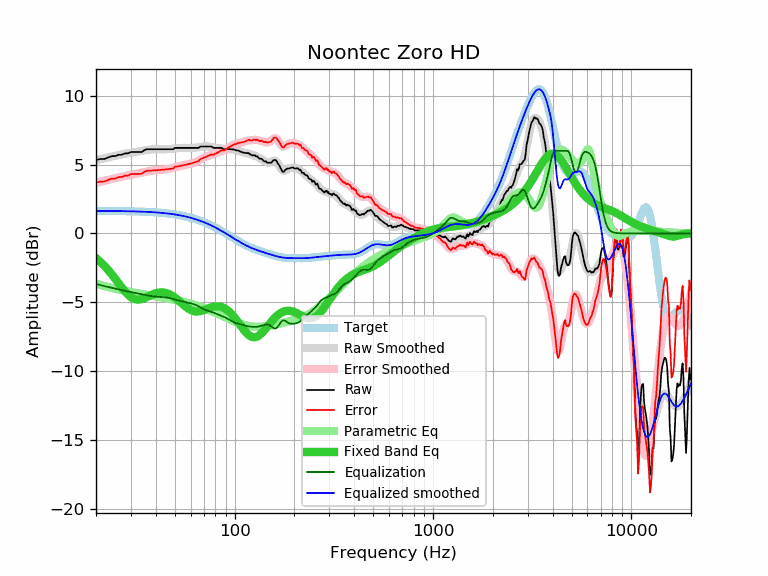

The table this chart was drawn from, first rows:
frequency, raw, error, smoothed, error_smoothed, equalization, parametric_eq, equalized_raw, equalized_smoothed, target
20, 5.33, 3.69, 5.32, 3.68, -3.68, -1.80, 1.65, 1.64, 1.64
21, 5.41, 3.77, 5.39, 3.75, -3.75, -2.06, 1.66, 1.64, 1.64
22, 5.41, 3.77, 5.46, 3.82, -3.82, -2.34, 1.58, 1.64, 1.64
23, 5.52, 3.88, 5.52, 3.89, -3.89, -2.65, 1.63, 1.63, 1.63
24, 5.62, 3.99, 5.58, 3.95, -3.95, -2.97, 1.66, 1.63, 1.63
25, 5.62, 3.99, 5.64, 4.01, -4.01, -3.30, 1.60, 1.63, 1.63
26, 5.72, 4.09, 5.70, 4.07, -4.07, -3.63, 1.65, 1.62, 1.62
27, 5.72, 4.10, 5.75, 4.12, -4.12, -3.94, 1.59, 1.62, 1.62
28, 5.82, 4.20, 5.79, 4.17, -4.17, -4.22, 1.64, 1.62, 1.62
29, 5.82, 4.20, 5.83, 4.22, -4.22, -4.45, 1.60, 1.61, 1.61
30, 5.92, 4.31, 5.87, 4.26, -4.26, -4.63, 1.66, 1.61, 1.61
31, 5.92, 4.31, 5.90, 4.30, -4.30, -4.74, 1.62, 1.60, 1.60
32, 5.92, 4.32, 5.93, 4.34, -4.34, -4.80, 1.58, 1.60, 1.60
33, 5.92, 4.33, 5.97, 4.38, -4.38, -4.81, 1.54, 1.59, 1.59
34, 5.92, 4.33, 6.00, 4.42, -4.42, -4.77, 1.50, 1.58, 1.58
35, 6.05, 4.47, 6.03, 4.45, -4.45, -4.71, 1.59, 1.58, 1.58
36, 6.12, 4.55, 6.06, 4.49, -4.49, -4.63, 1.63, 1.57, 1.57
37, 6.12, 4.56, 6.08, 4.53, -4.53, -4.55, 1.59, 1.56, 1.56
38, 6.12, 4.57, 6.10, 4.55, -4.55, -4.47, 1.56, 1.55, 1.55
39, 6.12, 4.58, 6.12, 4.58, -4.58, -4.41, 1.54, 1.54, 1.54
40, 6.12, 4.59, 6.12, 4.59, -4.59, -4.35, 1.52, 1.53, 1.53
41, 6.12, 4.60, 6.12, 4.61, -4.61, -4.31, 1.51, 1.52, 1.52
42, 6.12, 4.61, 6.12, 4.62, -4.62, -4.29, 1.50, 1.51, 1.51
43, 6.12, 4.62, 6.12, 4.63, -4.63, -4.28, 1.49, 1.49, 1.49
44, 6.12, 4.64, 6.12, 4.64, -4.64, -4.30, 1.48, 1.48, 1.48
45, 6.12, 4.65, 6.12, 4.65, -4.65, -4.33, 1.46, 1.46, 1.46
46, 6.12, 4.67, 6.12, 4.67, -4.67, -4.37, 1.44, 1.45, 1.45
47, 6.12, 4.68, 6.13, 4.70, -4.70, -4.43, 1.42, 1.43, 1.43
48, 6.12, 4.70, 6.14, 4.73, -4.73, -4.50, 1.39, 1.42, 1.42
49, 6.12, 4.72, 6.16, 4.76, -4.76, -4.58, 1.36, 1.40, 1.40
50, 6.22, 4.84, 6.17, 4.80, -4.80, -4.67, 1.42, 1.38, 1.38
51, 6.22, 4.86, 6.19, 4.83, -4.83, -4.76, 1.39, 1.36, 1.36
52, 6.22, 4.88, 6.20, 4.87, -4.87, -4.86, 1.35, 1.34, 1.34
53, 6.22, 4.90, 6.21, 4.90, -4.90, -4.97, 1.32, 1.32, 1.32
54, 6.22, 4.92, 6.22, 4.93, -4.93, -5.07, 1.29, 1.29, 1.29
55, 6.22, 4.95, 6.22, 4.95, -4.95, -5.17, 1.27, 1.27, 1.27
56, 6.22, 4.97, 6.22, 4.98, -4.98, -5.27, 1.24, 1.25, 1.25
57, 6.22, 5.00, 6.22, 5.00, -5.00, -5.35, 1.22, 1.22, 1.22
58, 6.22, 5.02, 6.22, 5.02, -5.02, -5.43, 1.19, 1.19, 1.19
59, 6.22, 5.05, 6.21, 5.05, -5.05, -5.50, 1.17, 1.17, 1.17
60, 6.22, 5.08, 6.21, 5.07, -5.07, -5.56, 1.14, 1.14, 1.14
61, 6.22, 5.11, 6.21, 5.10, -5.10, -5.61, 1.12, 1.11, 1.11
62, 6.22, 5.14, 6.22, 5.13, -5.13, -5.64, 1.08, 1.08, 1.08
63, 6.22, 5.17, 6.22, 5.17, -5.17, -5.66, 1.05, 1.05, 1.05
64, 6.22, 5.20, 6.23, 5.21, -5.21, -5.67, 1.00, 1.02, 1.02
65, 6.22, 5.23, 6.24, 5.26, -5.26, -5.67, 0.96, 0.99, 0.99
66, 6.22, 5.26, 6.26, 5.31, -5.31, -5.67, 0.91, 0.95, 0.95
67, 6.32, 5.40, 6.28, 5.36, -5.36, -5.65, 0.96, 0.92, 0.92
68, 6.32, 5.43, 6.29, 5.41, -5.41, -5.62, 0.91, 0.88, 0.88
69, 6.32, 5.47, 6.31, 5.46, -5.46, -5.60, 0.86, 0.85, 0.85
70, 6.32, 5.50, 6.32, 5.50, -5.50, -5.56, 0.81, 0.81, 0.81
71, 6.32, 5.54, 6.32, 5.55, -5.55, -5.53, 0.77, 0.78, 0.78
72, 6.32, 5.58, 6.32, 5.59, -5.59, -5.50, 0.73, 0.74, 0.74
73, 6.32, 5.62, 6.32, 5.62, -5.62, -5.46, 0.70, 0.70, 0.70
74, 6.32, 5.65, 6.31, 5.65, -5.65, -5.43, 0.67, 0.66, 0.66
75, 6.32, 5.69, 6.30, 5.68, -5.68, -5.40, 0.64, 0.62, 0.62
76, 6.32, 5.73, 6.29, 5.70, -5.70, -5.37, 0.62, 0.59, 0.59
77, 6.29, 5.74, 6.27, 5.73, -5.73, -5.35, 0.56, 0.55, 0.55
78, 6.22, 5.71, 6.26, 5.75, -5.75, -5.33, 0.47, 0.51, 0.51
79, 6.22, 5.75, 6.24, 5.78, -5.78, -5.31, 0.44, 0.47, 0.47
... 553 more rows
